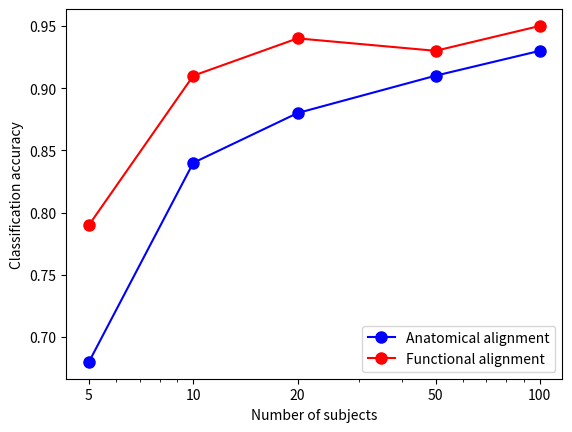

Here is the Python script that generated this plot:
n=[5,10,20,50,100]
anat=[.68, .84, .88, .91, .93]
temp=[.81,.91,.87,.88,.89]
temp_niter1 = [.79, .91, .94, .93, .95]

import matplotlib.pyplot as plt
import matplotlib

fig,ax=plt.subplots(1)
ax.plot(n,anat,'b-o',markersize=8)
ax.plot(n,temp_niter1,'r-o',markersize=8)
ax.set_xlabel('Number of subjects')
ax.set_ylabel('Classification accuracy')
ax.legend(['Anatomical alignment', 'Functional alignment'])
ax.set_xscale('log')
ax.set_xticks(n)
ax.get_xaxis().set_major_formatter(matplotlib.ticker.ScalarFormatter())
plt.show()
